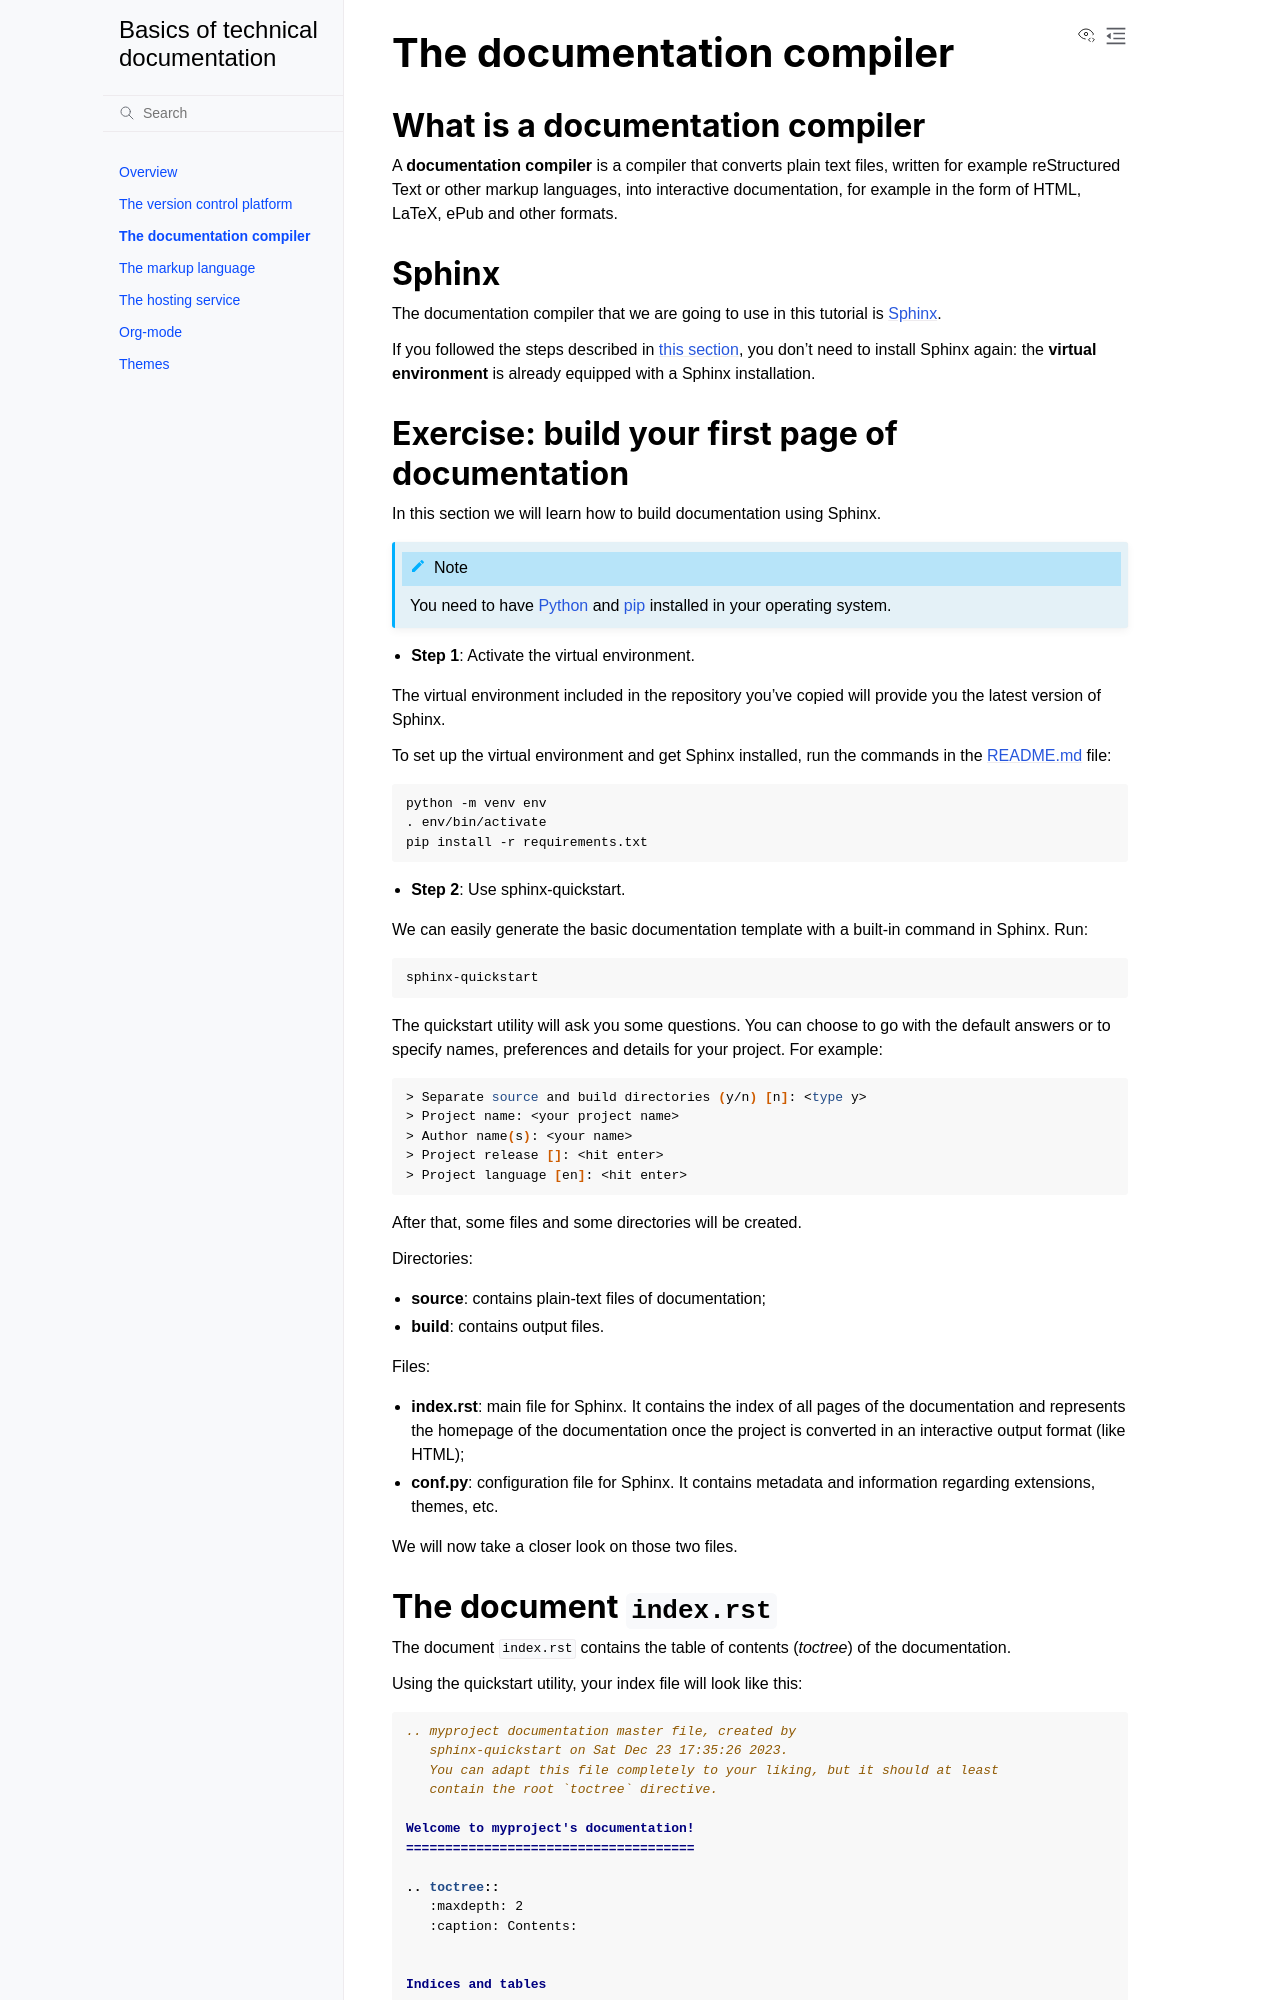

repository: lindattt/ainfo-project · page: sphinx.html · generator: sphinx

.. _sphinx:

============================
The documentation compiler
============================

What is a documentation compiler
--------------------------------

A **documentation compiler** is a compiler that converts plain text files, written for example reStructured Text or other markup languages, into interactive documentation, for example in the form of HTML, LaTeX, ePub and other formats.


Sphinx
------

The documentation compiler that we are going to use in this tutorial is `Sphinx <https://www.sphinx-doc.org>`__.

If you followed the steps described in :ref:`this section <esercizio1>`, you don't need to install Sphinx again: the **virtual environment** is already equipped with a Sphinx installation.


Exercise: build your first page of documentation
-------------------------------------------------

In this section we will learn how to build documentation using Sphinx.

.. note:: 
   You need to have `Python <https://www.python.org/downloads/>`__ and `pip <https://pypi.org/project/pip/>`__ installed in your operating system.

*	**Step 1**: Activate the virtual environment.

The virtual environment included in the repository you've copied will provide you the latest version of Sphinx.

To set up the virtual environment and get Sphinx installed, run the commands in the `README.md <https://github.com/lindattt/template-sphinx/blob/main/README.md>`__ file:

.. code:: bash

	python -m venv env
	. env/bin/activate
	pip install -r requirements.txt


*	**Step 2**: Use sphinx-quickstart.

We can easily generate the basic documentation template with a built-in command in Sphinx. Run:

.. code-block:: bash

	sphinx-quickstart

The quickstart utility will ask you some questions. You can choose to go with the default answers or to specify names, preferences and details for your project. For example:

.. code-block:: bash

	> Separate source and build directories (y/n) [n]: <type y>
	> Project name: <your project name>
	> Author name(s): <your name>
	> Project release []: <hit enter>
	> Project language [en]: <hit enter>

After that, some files and some directories will be created.


Directories:

*	**source**: contains plain-text files of documentation;
*	**build**: contains output files.	


Files:
	 
*	**index.rst**: main file for Sphinx. It contains the index of all pages of the documentation and represents the homepage of the documentation once the project is converted in an interactive output format (like HTML);
*	**conf.py**: configuration file for Sphinx. It contains metadata and information regarding extensions, themes, etc.


We will now take a closer look on those two files.
